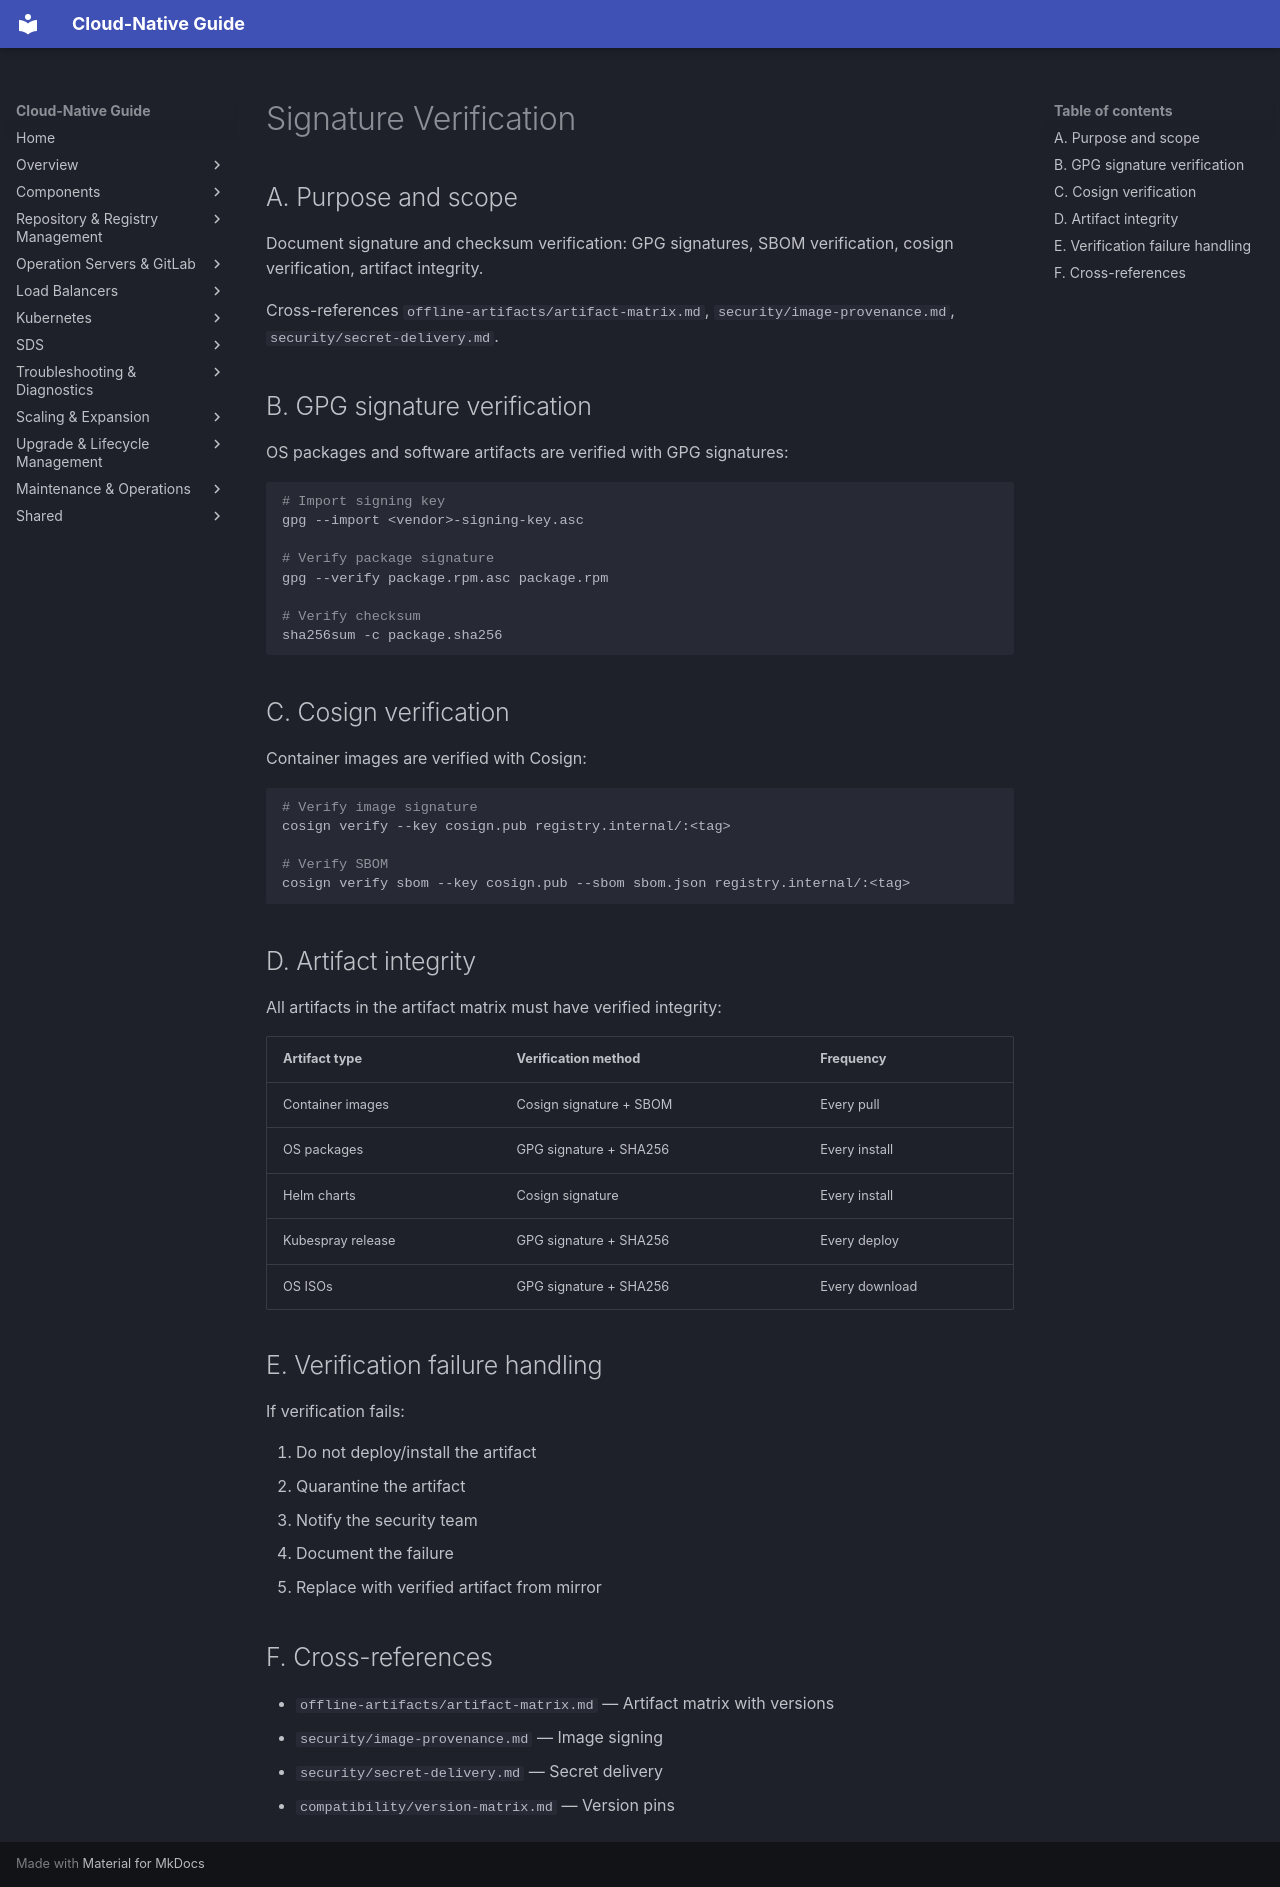

repository: DavoudTeimouri/cloud-native-guide · page: offline-artifacts/signature-verification/index.html · generator: mkdocs

# Signature Verification

## A. Purpose and scope

Document signature and checksum verification: GPG signatures, SBOM verification, cosign verification, artifact integrity.

Cross-references `offline-artifacts/artifact-matrix.md`, `security/image-provenance.md`, `security/secret-delivery.md`.

## B. GPG signature verification

OS packages and software artifacts are verified with GPG signatures:

```bash
# Import signing key
gpg --import <vendor>-signing-key.asc

# Verify package signature
gpg --verify package.rpm.asc package.rpm

# Verify checksum
sha256sum -c package.sha256
```

## C. Cosign verification

Container images are verified with Cosign:

```bash
# Verify image signature
cosign verify --key cosign.pub registry.internal/:<tag>

# Verify SBOM
cosign verify sbom --key cosign.pub --sbom sbom.json registry.internal/:<tag>
```

## D. Artifact integrity

All artifacts in the artifact matrix must have verified integrity:

| Artifact type | Verification method | Frequency |
|---------------|-------------------|-----------|
| Container images | Cosign signature + SBOM | Every pull |
| OS packages | GPG signature + SHA256 | Every install |
| Helm charts | Cosign signature | Every install |
| Kubespray release | GPG signature + SHA256 | Every deploy |
| OS ISOs | GPG signature + SHA256 | Every download |

## E. Verification failure handling

If verification fails:

1. Do not deploy/install the artifact
2. Quarantine the artifact
3. Notify the security team
4. Document the failure
5. Replace with verified artifact from mirror

## F. Cross-references

- `offline-artifacts/artifact-matrix.md` — Artifact matrix with versions
- `security/image-provenance.md` — Image signing
- `security/secret-delivery.md` — Secret delivery
- `compatibility/version-matrix.md` — Version pins
